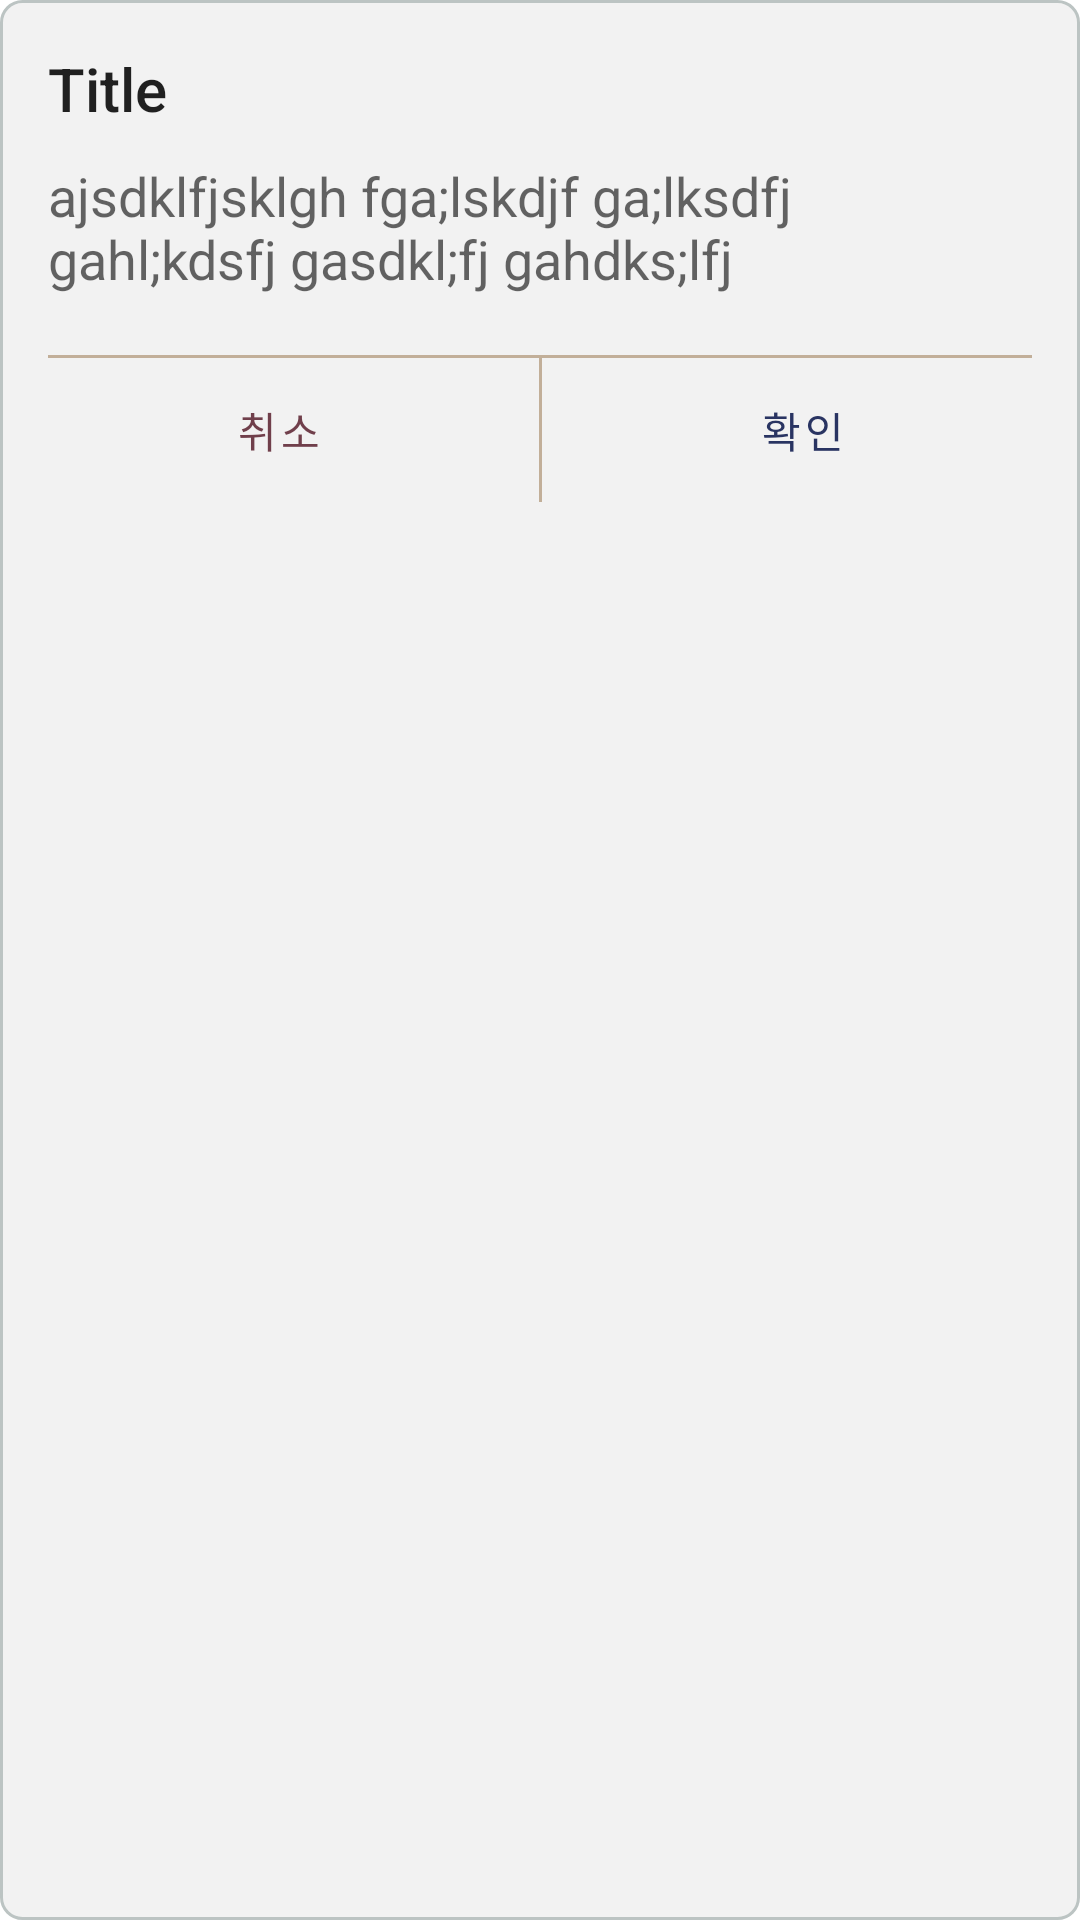

Layout XML and referenced resources for this Android screen:
<!-- AndroidManifest.xml: fallback theme Theme.MaterialComponents.DayNight.NoActionBar -->
<!-- res/layout/dialog_message.xml -->
<?xml version="1.0" encoding="utf-8"?>
<LinearLayout
    xmlns:android="http://schemas.android.com/apk/res/android"
    android:layout_gravity="center"
    android:background="@drawable/radius_white_background"
    android:layout_width="250dp"
    android:layout_height="wrap_content"
    android:paddingTop="16dp"
    android:paddingLeft="16dp"
    android:paddingRight="16dp"
    android:paddingBottom="10dp"
    android:orientation="vertical">

    <TextView
        android:id="@+id/text_title"
        android:text="Title"
        android:textAppearance="@style/TextAppearance.AppCompat.Title"
        android:layout_width="wrap_content"
        android:layout_height="wrap_content" />

    <TextView
        android:id="@+id/text_msg"
        android:layout_marginTop="10dp"
        android:text="ajsdklfjsklgh fga;lskdjf ga;lksdfj gahl;kdsfj gasdkl;fj gahdks;lfj"
        android:textAppearance="@style/TextAppearance.AppCompat.Medium"
        android:layout_width="wrap_content"
        android:layout_height="wrap_content" />

    <View
        android:layout_marginTop="20dp"
        android:background="@color/colorOther"
        android:layout_width="match_parent"
        android:layout_height="1dp"/>
    <LinearLayout
        android:orientation="horizontal"
        android:layout_width="match_parent"
        android:layout_height="wrap_content">

        <Button
            android:text="취소"
            android:textColor="@color/colorOther2"
            android:background="@android:color/transparent"
            android:id="@+id/btn_cancel"
            android:layout_weight="1"
            android:layout_width="match_parent"
            android:layout_height="wrap_content" />

        <View
            android:id="@+id/view_devider"
            android:layout_marginLeft="10dp"
            android:layout_marginRight="10dp"
            android:background="@color/colorOther"
            android:layout_width="1dp"
            android:layout_height="match_parent"/>

        <Button
            android:text="확인"
            android:textColor="@color/primary2"
            android:background="@android:color/transparent"
            android:id="@+id/btn_confirm"
            android:layout_weight="1"
            android:layout_width="match_parent"
            android:layout_height="wrap_content" />

    </LinearLayout>



</LinearLayout>
<!-- resources referenced by this layout -->
<resources>
  <color name="colorOther">#C2AF99</color>
  <color name="colorOther2">#703F4B</color>
  <color name="primary2">#293462</color>
  <!-- drawable radius_white_background (drawable) -->
  <?xml version="1.0" encoding="utf-8"?>
  <shape xmlns:android="http://schemas.android.com/apk/res/android"
      android:shape="rectangle" android:padding = "10dp">
      <solid android:color="@color/colorBackground"></solid>
      <corners
          android:bottomLeftRadius="7dp"
          android:bottomRightRadius="7dp"
          android:topLeftRadius="7dp"
          android:topRightRadius="7dp"></corners>
      <stroke android:width="1dp"
          android:color="@color/colorPrimary"></stroke>
  </shape>
  <color name="colorBackground">#F2F2F2</color>
  <color name="colorPrimary">#BCC4C3</color>
</resources>
